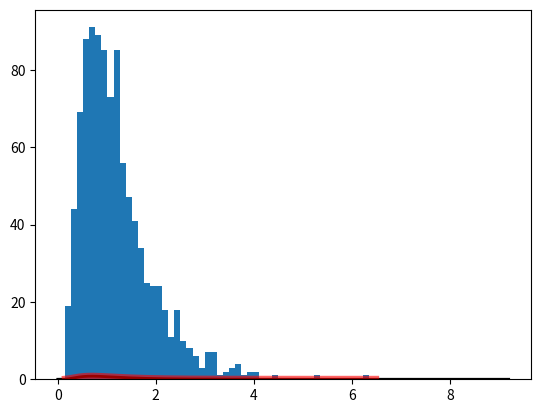

Here is the Python script that generated this plot: (Note: this script raises an exception after producing the figure.)
import matplotlib.pyplot as plt
from scipy.stats import lognorm
import numpy as np


f, ax = plt.subplots(1)
s = 0.954
rv = lognorm(scale=np.exp(0), s=0.6)
x = np.linspace(0, lognorm.ppf(0.99, s), 1000)

x_25_975 = np.linspace(lognorm.ppf(0.025, s), lognorm.ppf(0.975, s), 1000)

ax.plot(x, rv.pdf(x), 'k-', lw=2, label='pdf')
ax.plot(x_25_975, rv.pdf(x_25_975), 'r-', lw=5, alpha=0.6, label='2.5%-97.5%')


ax.hist(rv.rvs(size=1000), normed=True, histtype='stepfilled',
        facecolor=(0, 0, 1, 0.2), edgecolor=(0, 0, 0, 1), bins=50)

initial_cost_step = lognorm.ppf(0.025, s)
final_cost_step = lognorm.ppf(0.975, s)

for step in np.linspace(lognorm.ppf(0.025, s), lognorm.ppf(0.975, s), 10):
    ax.plot([step, step], [-0.01, 0.01], 'k', lw=3)

ax.set_xticks([])

ax.set_yticks([0, 0.2, 0.4, 0.6, 0.8])
ax.set_yticklabels([0, 0.2, 0.4, 0.6, 0.8], fontsize=12)

ax.set_ylabel('Frequency', fontsize=20)
ax.set_xlabel('$a$', fontsize=20)

plt.suptitle('lognormal distribution')

plt.legend()
plt.savefig('../figures/lognormal_distribution.png', transparent=True)
